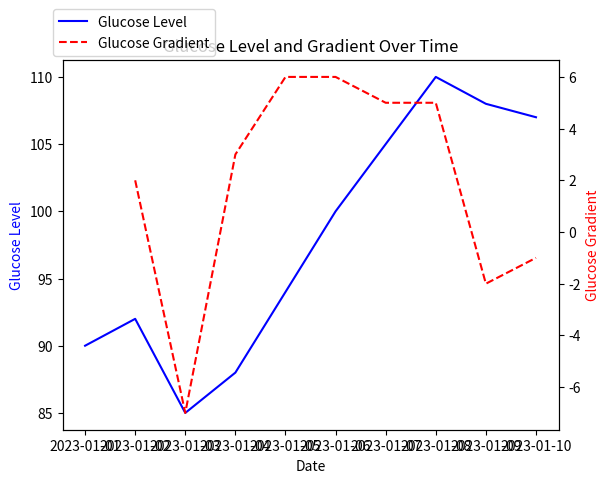

Python code for this plot:

# Gradient Analysis in Time-Series Data

# Significance:
# The gradient, or rate of change, in time-series data is essential for identifying trends, detecting anomalies, 
# and performing predictive analysis. For example, in glucose monitoring, the gradient can reveal rapid increases 
# or decreases in glucose levels, which can be crucial for timely interventions.

import pandas as pd
import numpy as np
import matplotlib.pyplot as plt

# Sample data for glucose levels over 10 days
data = {'Date': pd.date_range(start='2023-01-01', periods=10, freq='D'),
        'Glucose_Level': [90, 92, 85, 88, 94, 100, 105, 110, 108, 107]}
df = pd.DataFrame(data)
df.set_index('Date', inplace=True)

# Calculate the gradient (rate of change per day)
df['Glucose_Gradient'] = df['Glucose_Level'].diff() / df.index.to_series().diff().dt.days

# Categorize gradient values
conditions = [
    df['Glucose_Gradient'] >= 5,
    (df['Glucose_Gradient'] > 0) & (df['Glucose_Gradient'] < 5),
    df['Glucose_Gradient'] == 0,
    df['Glucose_Gradient'] < 0
]
categories = ['Rapid Increase', 'Increase', 'No Change', 'Decrease']
df['Gradient_Category'] = np.select(conditions, categories, default='No Change')

# Flagging anomalies with a threshold
threshold = 7
df['Anomaly'] = np.where(df['Glucose_Gradient'].abs() > threshold, 'Anomaly', 'Normal')

# Plotting glucose levels and gradient
fig, ax1 = plt.subplots()
ax1.plot(df.index, df['Glucose_Level'], 'b-', label='Glucose Level')
ax1.set_xlabel('Date')
ax1.set_ylabel('Glucose Level', color='b')

ax2 = ax1.twinx()
ax2.plot(df.index, df['Glucose_Gradient'], 'r--', label='Glucose Gradient')
ax2.set_ylabel('Glucose Gradient', color='r')

fig.legend(loc="upper left", bbox_to_anchor=(0.1,1))
plt.title('Glucose Level and Gradient Over Time')
plt.show()
